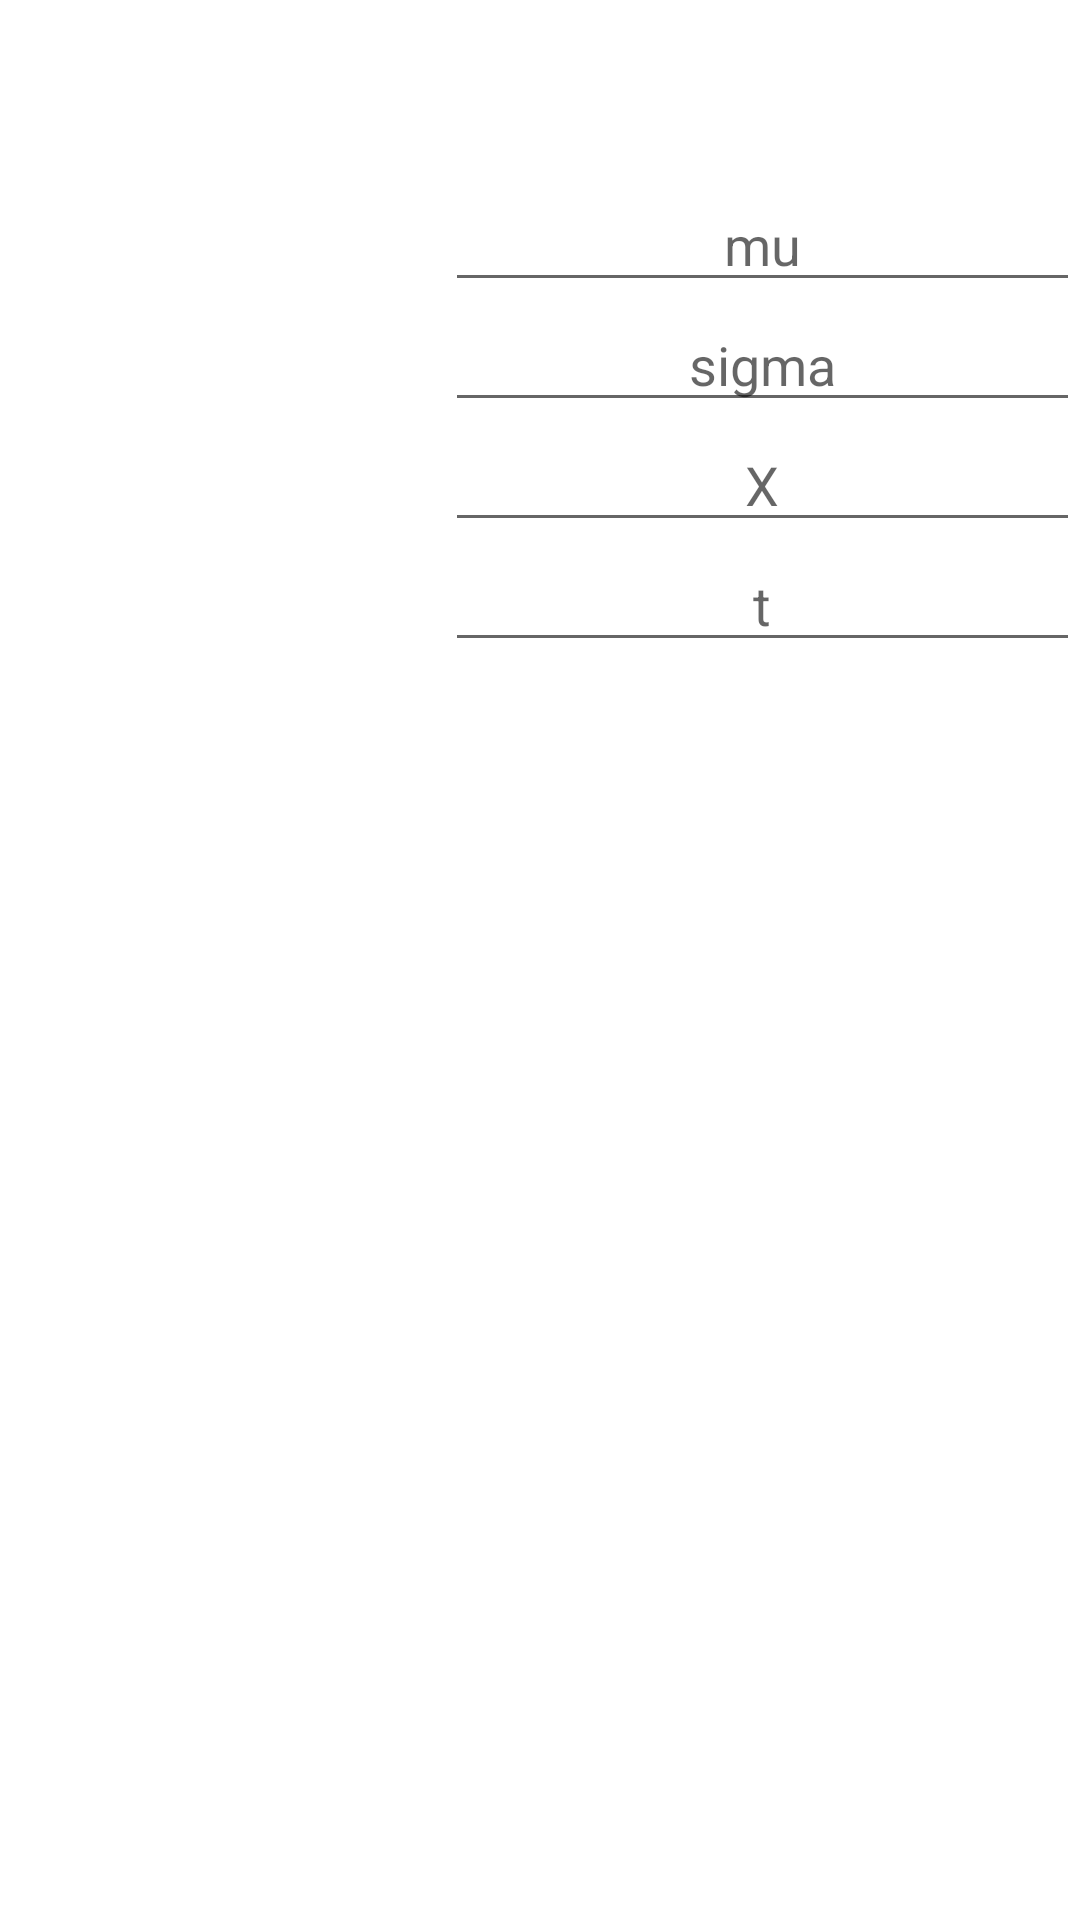

Write the Android layout XML for this screen, with the resource values it uses.
<!-- AndroidManifest.xml: fallback theme Theme.MaterialComponents.DayNight.NoActionBar -->
<!-- res/layout/distribution_t.xml -->
<?xml version="1.0" encoding="utf-8"?>
<LinearLayout
  xmlns:android="http://schemas.android.com/apk/res/android"
  android:orientation="vertical"
  android:layout_width="fill_parent"
  android:layout_height="wrap_content">
    <TextView android:layout_width="fill_parent" android:layout_height="wrap_content" android:text="@string/load_enter_data" android:id="@+id/tSelectOrEnterData" style="@style/PlainText"></TextView>
        <TableLayout android:layout_height="fill_parent" android:layout_width="fill_parent" android:stretchColumns="1">
            <TableRow android:layout_width="wrap_content" android:layout_height="wrap_content">
                <TextView android:layout_width="wrap_content" android:id="@+id/tMu" android:layout_height="wrap_content" android:text="@string/mean" style="@style/PlainText"></TextView>
                <EditText android:layout_height="40dip" android:inputType="number|numberSigned|numberDecimal" android:layout_marginLeft="10dip" android:id="@+id/eTMean" android:gravity="center" android:hint="mu" android:lines="1" android:layout_width="80dip"></EditText>
            </TableRow>
            <TableRow android:layout_width="wrap_content" android:layout_height="wrap_content">
                <TextView android:layout_width="wrap_content" android:layout_height="wrap_content" android:text="Standard Error: " android:id="@+id/tTStandardError" style="@style/PlainText"></TextView>
                <EditText android:layout_height="40dip" android:inputType="number|numberSigned|numberDecimal" android:layout_marginLeft="10dip" android:id="@+id/eTStandardError" android:gravity="center" android:hint="sigma" android:lines="1" android:layout_width="80dip"></EditText>
            </TableRow>
            <TableRow android:layout_width="wrap_content" android:layout_height="wrap_content">
                <TextView android:layout_width="wrap_content" android:layout_height="wrap_content" android:text="X:" android:id="@+id/tTX" style="@style/PlainText"></TextView>
                <EditText android:layout_height="40dip" android:inputType="number|numberSigned|numberDecimal" android:layout_marginLeft="10dip" android:id="@+id/eTX" android:gravity="center" android:hint="X" android:lines="1" android:layout_width="80dip"></EditText>
            </TableRow>
            <TableRow android:layout_width="wrap_content" android:layout_height="wrap_content">
                <TextView android:layout_width="wrap_content" android:layout_height="wrap_content" android:text="t: " android:id="@+id/tTT" style="@style/PlainText"></TextView>
                <EditText android:layout_height="40dip" android:inputType="number|numberSigned|numberDecimal" android:layout_marginLeft="10dip" android:id="@+id/eTT" android:gravity="center" android:hint="t" android:lines="1" android:layout_width="80dip"></EditText>
            </TableRow>
        </TableLayout>
        <LinearLayout android:gravity="center" android:layout_width="fill_parent" android:layout_height="wrap_content" android:id="@+id/linearLayout1">
            <Button android:layout_width="wrap_content" android:layout_height="wrap_content" android:text="Calculate T" android:id="@+id/bTCalcT" android:onClick="tDistributionOnClick"></Button>
            <Button android:layout_width="wrap_content" android:layout_height="wrap_content" android:text="@string/solve_for_x" android:id="@+id/bTCalcX" android:onClick="tDistributionOnClick"></Button>
        </LinearLayout>
</LinearLayout>
<!-- resources referenced by this layout -->
<resources>
  <string name="load_enter_data">Press options to load a data set or enter the values below and press calculate</string>
  <string name="mean">Mean</string>
  <string name="solve_for_x">Solve for X</string>
  <style name="PlainText">
          <item name="android:layout_width">fill_parent</item>
          <item name="android:paddingTop">5dip</item>
          <item name="android:paddingBottom">5dip</item>
          <item name="android:textColor">#FFFFFF</item>
          <item name="android:textSize">20dip</item>
      </style>
</resources>
